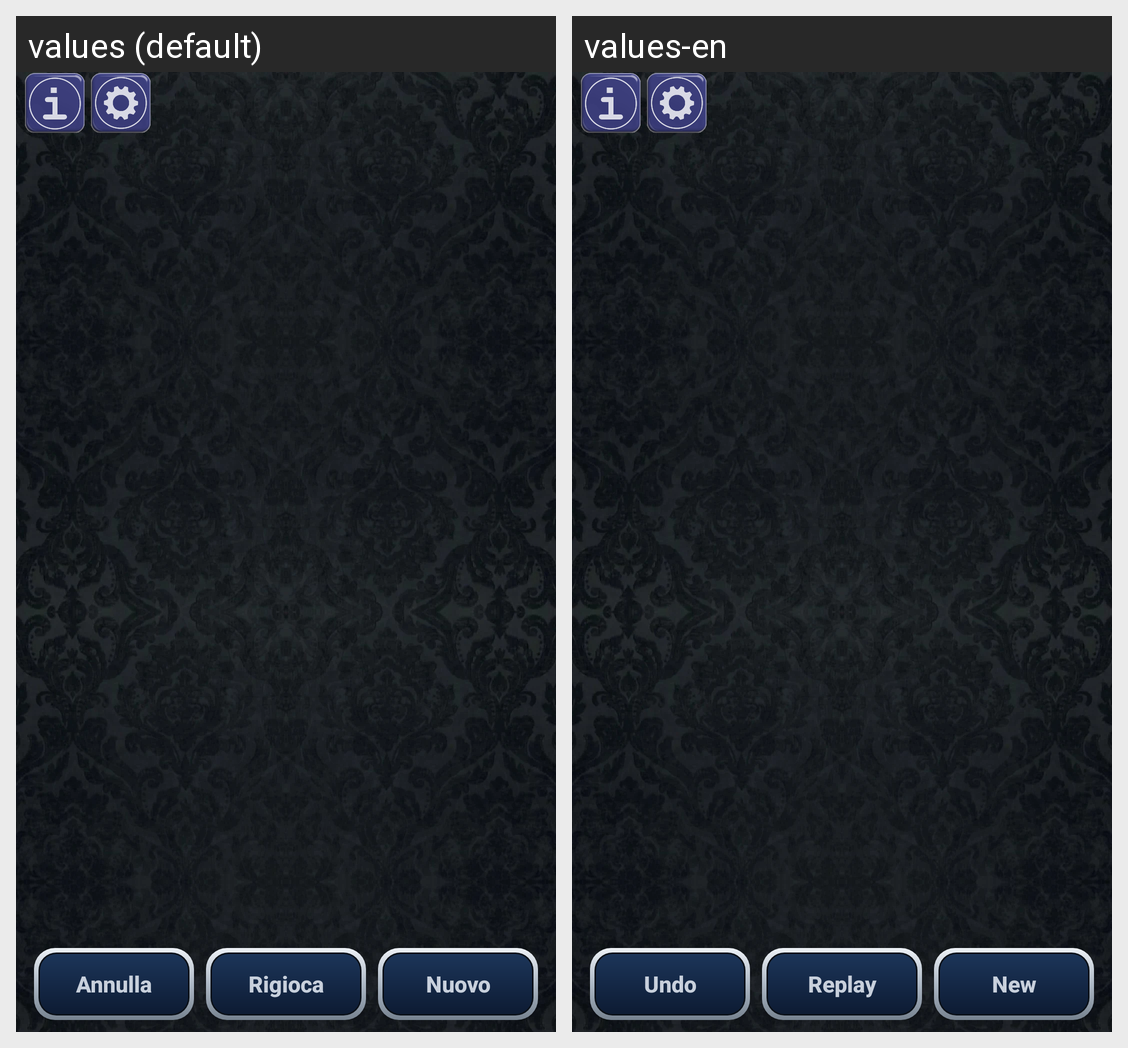

The Android screen above is rendered under two locales of the same app. Produce the string resources it draws, with the default and per-locale values.
Android screen res/layout/activity_klondike.xml rendered under 2 locales, left to right: values (default), values-en. Device: Nexus 5 (rendered at 1080×1920; each locale shown at half size, 540×960, under a caption strip naming it); theme Theme.Scopa.
Strings drawn on this screen, with the default value and each locale's value (text and hints the layout hard-codes, and strings that could not be matched under every locale, appear in the picture but are not listed):

kl_undo
  values: Annulla
  values-en: Undo

kl_restart
  values: Rigioca
  values-en: Replay

kl_deal
  values: Nuovo
  values-en: New
